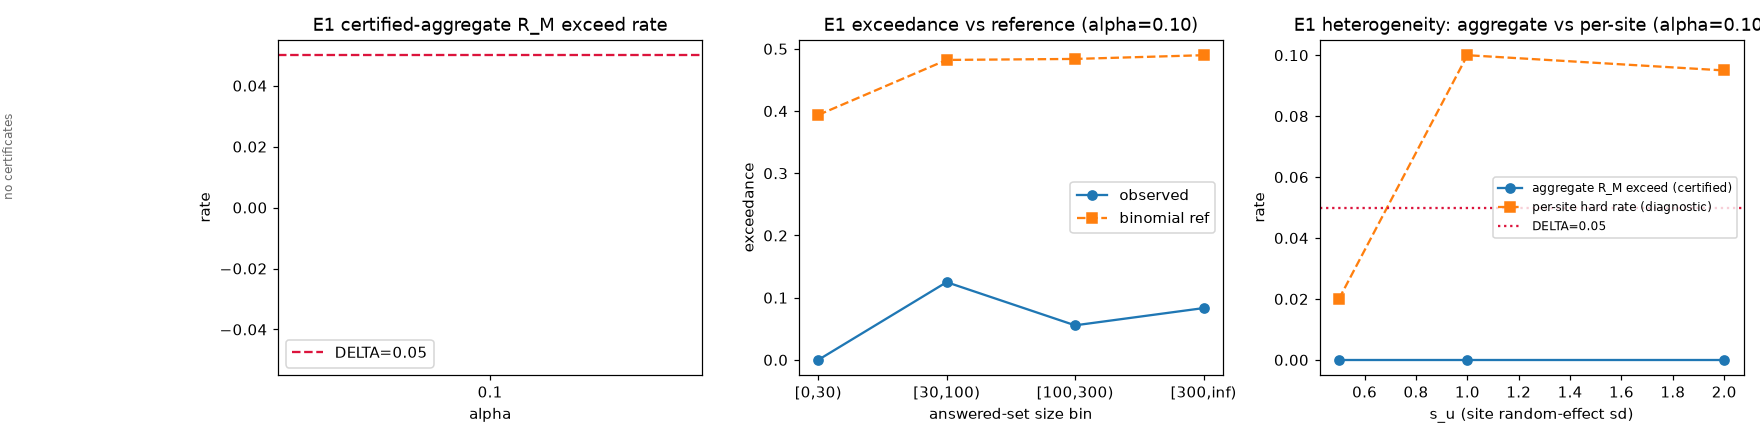

Values plotted in this chart, from the file beside it:
s_u, draw, n_sites, alpha, certified, tau, coverage, n_answered, answered_err_rate, hard, exceed, rm_fresh, rm_exceed, per_site_exceed_frac, deploy_mode, decline_reason
0.5, 0, 208, 0.05, False, , 0.0, 0, nan, False, False, , , , , {"baseline": "failsafe", "bbse": "failsa…
0.5, 0, 208, 0.1, True, 0.55, 0.9918, 968, 0.02066, False, False, 0.0572, False, 0.05, baseline, 
0.5, 1, 208, 0.05, False, , 0.0, 0, nan, False, False, , , , , {"baseline": "failsafe", "bbse": "failsa…
0.5, 1, 208, 0.1, True, 0.55, 0.9881, 497, 0.04628, False, False, 0.05854, False, 0.055, baseline, 
0.5, 2, 208, 0.05, False, , 0.0, 0, nan, False, False, , , , , {"baseline": "failsafe", "bbse": "failsa…
0.5, 2, 208, 0.1, True, 0.55, 0.9703, 816, 0.125, True, True, 0.05876, False, 0.105, baseline, 
0.5, 3, 208, 0.05, False, , 0.0, 0, nan, False, False, , , , , {"baseline": "failsafe", "bbse": "bbse-m…
0.5, 3, 208, 0.1, True, 0.55, 1.0, 37, 0.0, False, False, 0.05959, False, 0.09, baseline, 
0.5, 4, 208, 0.05, False, , 0.0, 0, nan, False, False, , , , , {"baseline": "failsafe", "bbse": "failsa…
0.5, 4, 208, 0.1, True, 0.55, 0.9839, 673, 0.101, False, True, 0.0613, False, 0.07, baseline, 
0.5, 5, 208, 0.05, False, , 0.0, 0, nan, False, False, , , , , {"baseline": "failsafe", "bbse": "failsa…
0.5, 5, 208, 0.1, True, 0.55, 0.9861, 710, 0.05634, False, False, 0.05911, False, 0.08, baseline, 
0.5, 6, 208, 0.05, False, , 0.0, 0, nan, False, False, , , , , {"baseline": "failsafe", "bbse": "failsa…
0.5, 6, 208, 0.1, True, 0.55, 0.9459, 140, 0.05714, False, False, 0.05831, False, 0.06, baseline, 
0.5, 7, 208, 0.05, False, , 0.0, 0, nan, False, False, , , , , {"baseline": "failsafe", "bbse": "failsa…
0.5, 7, 208, 0.1, True, 0.55, 0.9862, 430, 0.07674, False, False, 0.05783, False, 0.07, baseline, 
0.5, 8, 208, 0.05, False, , 0.0, 0, nan, False, False, , , , , {"baseline": "failsafe", "bbse": "failsa…
0.5, 8, 208, 0.1, True, 0.55, 0.9953, 426, 0.03052, False, False, 0.05976, False, 0.065, baseline, 
0.5, 9, 208, 0.05, False, , 0.0, 0, nan, False, False, , , , , {"baseline": "failsafe", "bbse": "failsa…
0.5, 9, 208, 0.1, True, 0.55, 0.9893, 557, 0.03232, False, False, 0.06033, False, 0.085, baseline, 
0.5, 10, 208, 0.05, False, , 0.0, 0, nan, False, False, , , , , {"baseline": "failsafe", "bbse": "failsa…
0.5, 10, 208, 0.1, True, 0.59, 0.9698, 1733, 0.05078, False, False, 0.0547, False, 0.045, baseline, 
0.5, 11, 208, 0.05, False, , 0.0, 0, nan, False, False, , , , , {"baseline": "failsafe", "bbse": "failsa…
0.5, 11, 208, 0.1, True, 0.55, 0.981, 412, 0.04126, False, False, 0.05635, False, 0.05, baseline, 
0.5, 12, 208, 0.05, False, , 0.0, 0, nan, False, False, , , , , {"baseline": "failsafe", "bbse": "failsa…
0.5, 12, 208, 0.1, True, 0.55, 0.982, 109, 0.06422, False, False, 0.05878, False, 0.035, baseline, 
0.5, 13, 208, 0.05, False, , 0.0, 0, nan, False, False, , , , , {"baseline": "failsafe", "bbse": "failsa…
0.5, 13, 208, 0.1, True, 0.59, 0.9737, 259, 0.05792, False, False, 0.05361, False, 0.055, baseline, 
0.5, 14, 208, 0.05, False, , 0.0, 0, nan, False, False, , , , , {"baseline": "failsafe", "bbse": "failsa…
0.5, 14, 208, 0.1, True, 0.55, 0.9901, 698, 0.04298, False, False, 0.05603, False, 0.04, baseline, 
0.5, 15, 208, 0.05, False, , 0.0, 0, nan, False, False, , , , , {"baseline": "failsafe", "bbse": "failsa…
0.5, 15, 208, 0.1, True, 0.55, 0.9778, 88, 0.04545, False, False, 0.05987, False, 0.075, baseline, 
0.5, 16, 208, 0.05, False, , 0.0, 0, nan, False, False, , , , , {"baseline": "failsafe", "bbse": "failsa…
0.5, 16, 208, 0.1, True, 0.59, 0.9677, 480, 0.03333, False, False, 0.05157, False, 0.02, baseline, 
0.5, 17, 208, 0.05, False, , 0.0, 0, nan, False, False, , , , , {"baseline": "failsafe", "bbse": "failsa…
0.5, 17, 208, 0.1, True, 0.55, 0.9828, 229, 0.03057, False, False, 0.05643, False, 0.045, baseline, 
0.5, 18, 208, 0.05, False, , 0.0, 0, nan, False, False, , , , , {"baseline": "failsafe", "bbse": "failsa…
0.5, 18, 208, 0.1, True, 0.55, 0.9922, 127, 0.07874, False, False, 0.05908, False, 0.06, baseline, 
0.5, 19, 208, 0.05, False, , 0.0, 0, nan, False, False, , , , , {"baseline": "failsafe", "bbse": "failsa…
0.5, 19, 208, 0.1, True, 0.55, 0.9722, 2201, 0.1209, True, True, 0.05602, False, 0.06, baseline, 
0.5, 20, 208, 0.05, False, , 0.0, 0, nan, False, False, , , , , {"baseline": "failsafe", "bbse": "failsa…
0.5, 20, 208, 0.1, True, 0.55, 0.9847, 1350, 0.06444, False, False, 0.06077, False, 0.1, baseline, 
0.5, 21, 208, 0.05, False, , 0.0, 0, nan, False, False, , , , , {"baseline": "failsafe", "bbse": "bbse-m…
0.5, 21, 208, 0.1, True, 0.55, 1.0, 79, 0.07595, False, False, 0.05927, False, 0.075, baseline, 
0.5, 22, 208, 0.05, False, , 0.0, 0, nan, False, False, , , , , {"baseline": "failsafe", "bbse": "failsa…
0.5, 22, 208, 0.1, True, 0.55, 0.972, 1802, 0.09933, False, False, 0.05674, False, 0.06, baseline, 
0.5, 23, 208, 0.05, False, , 0.0, 0, nan, False, False, , , , , {"baseline": "failsafe", "bbse": "failsa…
0.5, 23, 208, 0.1, True, 0.55, 0.9945, 545, 0.06055, False, False, 0.0583, False, 0.04, baseline, 
0.5, 24, 208, 0.05, False, , 0.0, 0, nan, False, False, , , , , {"baseline": "failsafe", "bbse": "failsa…
0.5, 24, 208, 0.1, True, 0.55, 0.99, 198, 0.09091, False, False, 0.06084, False, 0.085, baseline, 
0.5, 25, 208, 0.05, False, , 0.0, 0, nan, False, False, , , , , {"baseline": "failsafe", "bbse": "failsa…
0.5, 25, 208, 0.1, True, 0.55, 0.9762, 246, 0.08943, False, False, 0.05579, False, 0.035, baseline, 
0.5, 26, 208, 0.05, False, , 0.0, 0, nan, False, False, , , , , {"baseline": "failsafe", "bbse": "failsa…
0.5, 26, 208, 0.1, True, 0.55, 0.9849, 392, 0.03571, False, False, 0.05705, False, 0.07, baseline, 
0.5, 27, 208, 0.05, False, , 0.0, 0, nan, False, False, , , , , {"baseline": "failsafe", "bbse": "failsa…
0.5, 27, 208, 0.1, True, 0.57, 0.9875, 317, 0.0694, False, False, 0.05643, False, 0.075, baseline, 
0.5, 28, 208, 0.05, False, , 0.0, 0, nan, False, False, , , , , {"baseline": "failsafe", "bbse": "failsa…
0.5, 28, 208, 0.1, True, 0.55, 0.9867, 148, 0.06081, False, False, 0.05695, False, 0.055, baseline, 
0.5, 29, 208, 0.05, False, , 0.0, 0, nan, False, False, , , , , {"baseline": "failsafe", "bbse": "failsa…
0.5, 29, 208, 0.1, True, 0.55, 0.995, 201, 0.0995, False, False, 0.05894, False, 0.07, baseline, 
... 1,140 more rows
